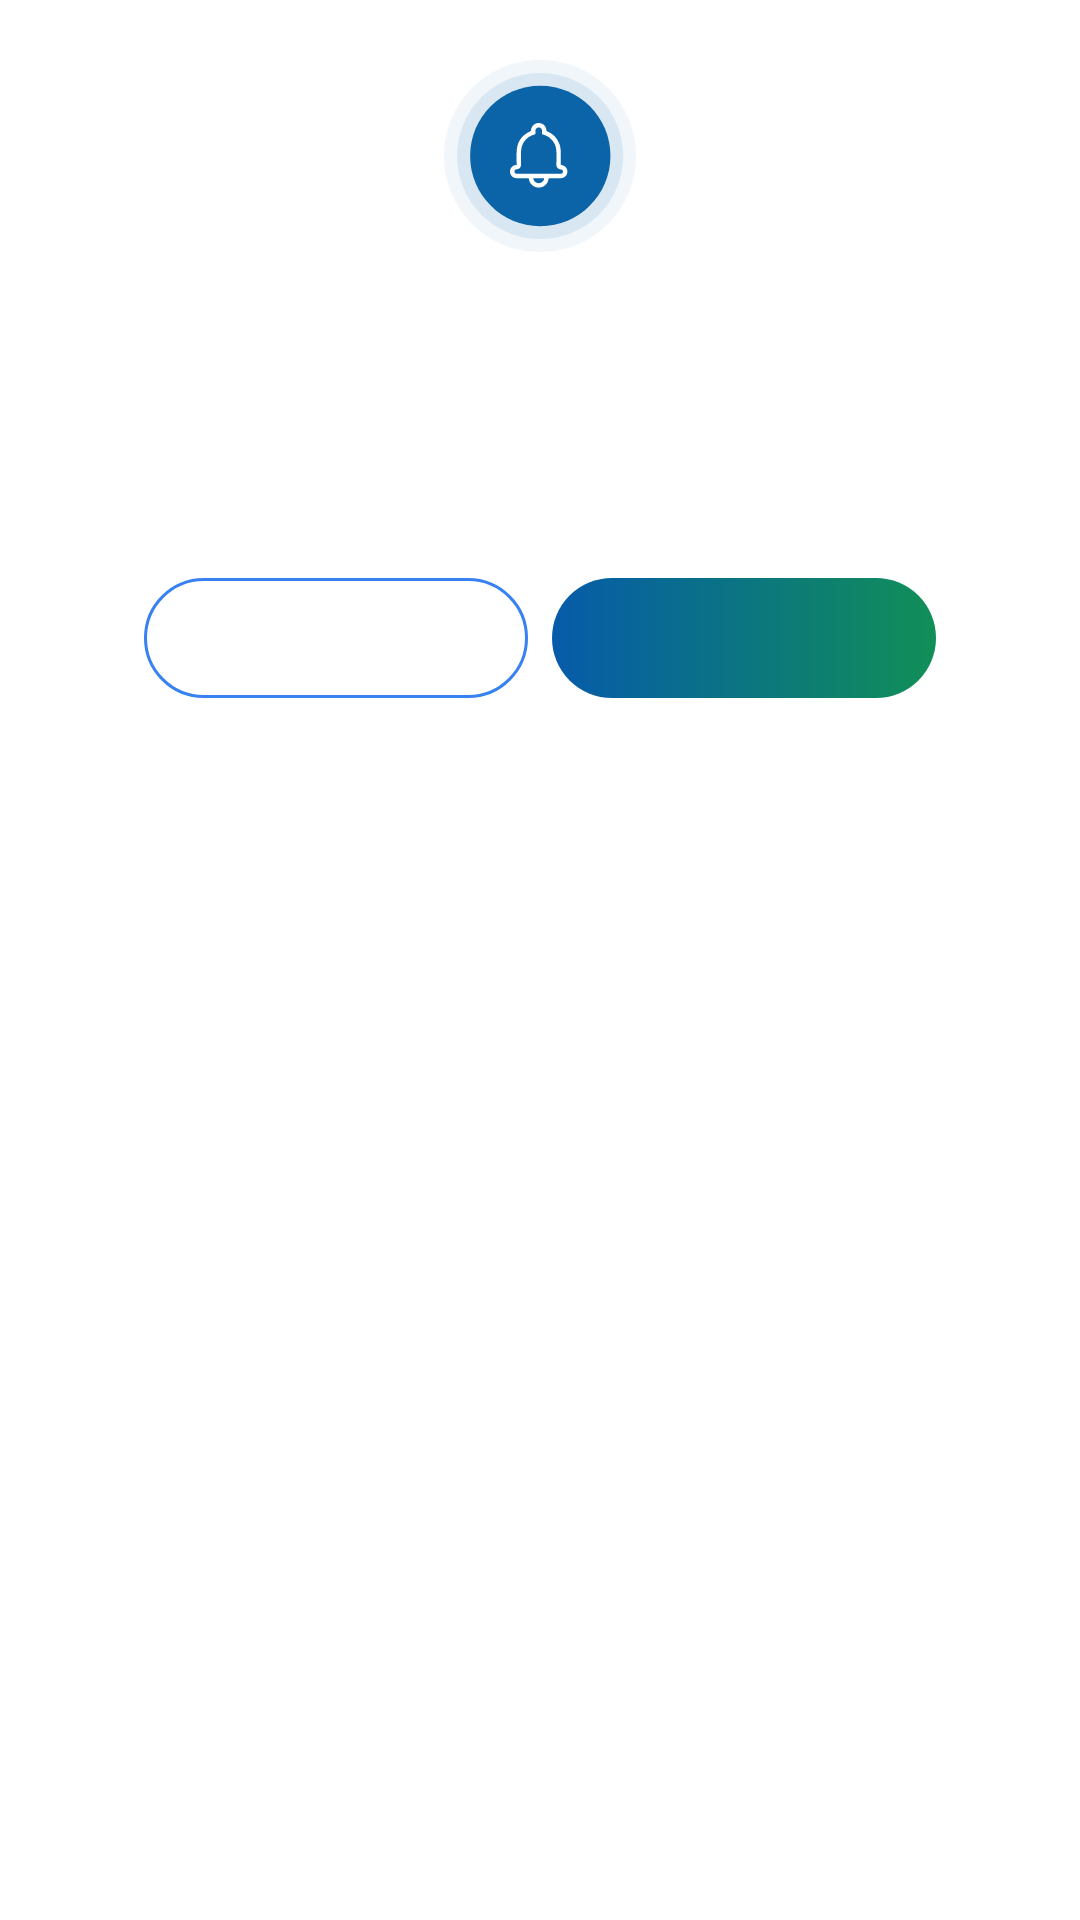

Here is an Android app screen rendered from its layout file. Give the layout XML and the strings, colors and styles it references.
<!-- AndroidManifest.xml: application theme AppTheme -->
<!-- res/layout/base_alert_dialog.xml -->
<?xml version="1.0" encoding="utf-8"?>
<androidx.constraintlayout.widget.ConstraintLayout xmlns:android="http://schemas.android.com/apk/res/android"
    xmlns:app="http://schemas.android.com/apk/res-auto"
    xmlns:tools="http://schemas.android.com/tools"
    android:layout_width="match_parent"
    android:layout_height="match_parent"
    android:paddingStart="@dimen/dp_24"
    android:paddingEnd="@dimen/dp_24">

    <androidx.constraintlayout.widget.ConstraintLayout
        app:layout_constraintTop_toTopOf="parent"
        android:layout_width="match_parent"
        android:layout_height="wrap_content"
        android:background="@drawable/bg_white_conner_24"
        android:paddingStart="@dimen/dp_24"
        android:paddingEnd="@dimen/dp_24"
        android:paddingBottom="@dimen/dp_24">

        <androidx.appcompat.widget.AppCompatImageView
            android:id="@+id/img_notification"
            android:layout_width="@dimen/dp_64"
            android:layout_height="@dimen/dp_64"
            android:layout_marginTop="@dimen/dp_20"
            app:layout_constraintEnd_toEndOf="parent"
            app:layout_constraintStart_toStartOf="parent"
            app:layout_constraintTop_toTopOf="parent"
            app:srcCompat="@drawable/ic_notification" />

        <TextView
            android:id="@+id/header"
            android:layout_width="0dp"
            android:layout_height="wrap_content"
            android:layout_marginStart="@dimen/dp_24"
            android:layout_marginTop="@dimen/dp_12"
            android:layout_marginEnd="@dimen/dp_24"
            android:gravity="center_horizontal"
            android:textColor="@color/color_text_edit"
            android:textSize="@dimen/sp_20"
            android:textStyle="bold"
            app:layout_constraintEnd_toEndOf="parent"
            app:layout_constraintHorizontal_bias="0.5"
            app:layout_constraintStart_toStartOf="parent"
            app:layout_constraintTop_toBottomOf="@+id/img_notification" />

        <TextView
            android:id="@+id/message_content"
            android:layout_width="0dp"
            android:layout_height="wrap_content"
            android:layout_marginTop="@dimen/dp_16"
            android:gravity="center_horizontal"
            android:textColor="@color/primary1"
            android:textSize="@dimen/sp_16"
            app:layout_constraintEnd_toEndOf="parent"
            app:layout_constraintStart_toStartOf="parent"
            app:layout_constraintTop_toBottomOf="@+id/header" />

        <androidx.appcompat.widget.AppCompatTextView
            android:id="@+id/positive_button"
            android:layout_width="0dp"
            android:layout_height="@dimen/dp_40"
            android:background="@drawable/bg_bottom_continue"
            android:gravity="center"
            android:maxLines="1"
            android:textAllCaps="false"
            android:textColor="@color/white"
            android:textSize="@dimen/sp_16"
            tools:text="abc" />

        <androidx.appcompat.widget.AppCompatTextView
            android:id="@+id/negative_button"
            android:layout_width="0dp"
            android:layout_height="@dimen/dp_40"
            android:background="@drawable/bg_button_cancel"
            android:gravity="center"
            android:maxLines="1"
            android:textAllCaps="false"
            android:textColor="@color/color_border"
            android:textSize="@dimen/sp_16"
            tools:text="abc"
            tools:visibility="visible" />

        <androidx.constraintlayout.helper.widget.Flow
            android:layout_width="0dp"
            android:layout_height="wrap_content"
            android:layout_marginTop="@dimen/dp_32"
            app:constraint_referenced_ids="negative_button,positive_button"
            app:flow_horizontalGap="@dimen/dp_08"
            app:layout_constraintBottom_toBottomOf="parent"
            app:layout_constraintEnd_toEndOf="parent"
            app:layout_constraintHorizontal_bias="0.5"
            app:layout_constraintStart_toStartOf="parent"
            app:layout_constraintTop_toBottomOf="@id/message_content" />

    </androidx.constraintlayout.widget.ConstraintLayout>

</androidx.constraintlayout.widget.ConstraintLayout>
<!-- resources referenced by this layout -->
<resources>
  <color name="color_border">#3781F1</color>
  <color name="color_text_edit">#065BAA</color>
  <color name="primary1">#072551</color>
  <color name="white">#FAFAFA</color>
  <dimen name="dp_08">8dp</dimen>
  <dimen name="dp_12">12dp</dimen>
  <dimen name="dp_16">16dp</dimen>
  <dimen name="dp_20">20dp</dimen>
  <dimen name="dp_24">24dp</dimen>
  <dimen name="dp_32">32dp</dimen>
  <dimen name="dp_40">40dp</dimen>
  <dimen name="dp_64">64dp</dimen>
  <dimen name="sp_16">16sp</dimen>
  <dimen name="sp_20">20sp</dimen>
  <!-- drawable bg_button_cancel (drawable) -->
  <?xml version="1.0" encoding="utf-8"?>
  <shape xmlns:android="http://schemas.android.com/apk/res/android"
      android:shape="rectangle">
  
      <stroke
          android:width="@dimen/dp_1"
          android:color="@color/color_border" />
  
      <corners android:radius="@dimen/dp_40" />
  
  </shape>
  <!-- drawable bg_white_conner_24 (drawable) -->
  <?xml version="1.0" encoding="utf-8"?>
  <shape xmlns:android="http://schemas.android.com/apk/res/android" android:shape="rectangle">
      <solid android:color="#ffffffff"/>
      <corners android:radius="@dimen/dp_24"/>
  
  </shape>
  <!-- drawable bg_bottom_continue_disable (drawable) -->
  <?xml version="1.0" encoding="utf-8"?>
  <shape xmlns:android="http://schemas.android.com/apk/res/android"
      android:shape="rectangle">
      <solid android:color="@color/neutral_yellow_5" />
      <corners android:radius="@dimen/dp_40" />
  </shape>
  <dimen name="dp_1">1dp</dimen>
  <color name="colorPrimary">#3781F1</color>
  <color name="colorPrimaryDark">#133370</color>
  <color name="colorAccent">#01989A</color>
  <style name="DialogFragmentStyle" parent="ThemeOverlay.AppCompat.Dialog">
          <item name="android:windowMinWidthMajor">95%</item>
          <item name="android:windowMinWidthMinor">95%</item>
      </style>
  <color name="neutral1">#BEC1D0</color>
  <dimen name="sp_14">14sp</dimen>
  <style name="AppTheme.TextView">
          <item name="android:includeFontPadding">true</item>&gt;
          <item name="android:textSize">?attr/text_size_default</item>
          <item name="android:textColor">?attr/text_color_main</item>
          <item name="android:lineSpacingMultiplier">1.2</item>
      </style>
  <style name="editTextStyleDefault" parent="@style/Widget.AppCompat.EditText">
          
          
          
          <item name="android:textColor">@color/colorAccent</item>
          <item name="android:textColorHint">@color/neutral4</item>
      </style>
  <style name="AlertDialogButton" parent="@style/Widget.AppCompat.Button.ButtonBar.AlertDialog">
          <item name="android:textColor">?attr/colorControlNormal</item>
      </style>
  <style name="AppTheme.Toolbar" parent="Widget.MaterialComponents.Toolbar">
          <item name="titleTextAppearance">@style/AppTheme.TextView.Title1</item>
          <item name="titleTextColor">@color/primary2</item>
      </style>
  <!-- drawable list_divider (drawable) -->
  <?xml version="1.0" encoding="utf-8"?>
  <shape xmlns:android="http://schemas.android.com/apk/res/android" android:shape="rectangle">
      <solid android:color="@color/line_divider_color"/>
      <size android:height="1dp"/>
  
  </shape>
  <color name="gradient_main_3_end">#118F57</color>
  <color name="gradient_main_3_start">#065BAA</color>
  <color name="neutral_yellow_5">#B9C1C6</color>
  <color name="neutral4">#B9C1C6</color>
  <dimen name="min_button_width">100dp</dimen>
  <dimen name="sp_17">17sp</dimen>
  <dimen name="textView_button_shape_lice_spacing">6sp</dimen>
  <dimen name="button_large_height">48dp</dimen>
  <style name="AppTheme.TextView.Title1">
          <item name="android:fontFamily">@font/roboto_bold</item>
          <item name="android:textSize">@dimen/sp_19</item>
      </style>
  <color name="primary2">#0B3A80</color>
  <color name="line_divider_color">@color/neutral5</color>
  <dimen name="sp_19">19sp</dimen>
  <color name="neutral5">#DDE6EC</color>
  <color name="primary4">#065BAA</color>
  <color name="primary18">#118F57</color>
</resources>
